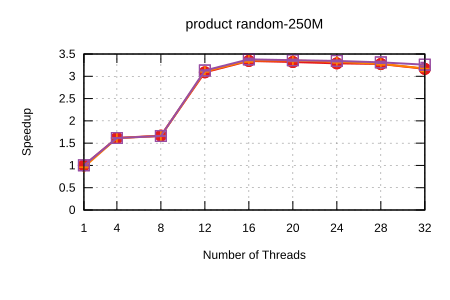

The file beside this chart, header and first rows:
Name, Mean, MeanLB, MeanUB, Stddev, StddevLB, StddevUB, scheduler, threads
product/random-250M, 0.1685, 0.1678, 0.1697, 1.3271282795828156e-3, 4.203998477913806e-4, 2.1491388302347578e-3, Self Scheduling (Current), 1
product/random-250M, 0.1043, 0.1043, 0.1044, 8.021846116607294e-5, 5.068639384376545e-5, 1.1601010960318742e-4, Self Scheduling (Current), 4
product/random-250M, 0.101, 0.1009, 0.101, 1.073345393579647e-4, 6.003120913138942e-5, 1.6990943664896326e-4, Self Scheduling (Current), 8
product/random-250M, 5.454880447778422e-2, 5.44888656733669e-2, 5.4688487177957185e-2, 1.543823913130302e-4, 1.1143947548913534e-4, 2.3216514809340944e-4, Self Scheduling (Current), 12
product/random-250M, 5.038297496396671e-2, 5.028373071430958e-2, 5.0613373341153574e-2, 3.0261057351493376e-4, 1.749598607417279e-4, 4.479002426101072e-4, Self Scheduling (Current), 16
product/random-250M, 5.075486085074548e-2, 5.057362911331666e-2, 5.120741212392399e-2, 4.619131866834331e-4, 1.806030526986061e-4, 7.417254846650322e-4, Self Scheduling (Current), 20
product/random-250M, 5.121107625053918e-2, 5.096157010455649e-2, 5.1597826420106574e-2, 5.460238428255466e-4, 3.784653958654892e-4, 7.264041448124251e-4, Self Scheduling (Current), 24
product/random-250M, 5.144318360393795e-2, 5.1257827935074336e-2, 5.1994818611404835e-2, 5.377398808220934e-4, 2.556737902512236e-4, 9.139070573536295e-4, Self Scheduling (Current), 28
product/random-250M, 5.3216677253740956e-2, 5.2492406013368895e-2, 5.418149615283737e-2, 1.550799956275734e-3, 1.2703425634128973e-3, 1.895871573592047e-3, Self Scheduling (Current), 32
product/random-250M, 0.1755, 0.1748, 0.1764, 1.1679505952036807e-3, 4.627760001575265e-4, 1.4699727655440034e-3, Sharded Self Scheduling, 1
product/random-250M, 0.1045, 0.1044, 0.1045, 7.579082287293299e-5, 4.426139114850361e-5, 1.1808870897665951e-4, Sharded Self Scheduling, 4
product/random-250M, 0.1015, 0.1014, 0.1016, 1.640587163780497e-4, 6.0142637923363176e-5, 2.6719908619318706e-4, Sharded Self Scheduling, 8
product/random-250M, 5.422290323503107e-2, 5.4137136111214006e-2, 5.438459690581982e-2, 2.1627101517820703e-4, 1.3104804652112916e-4, 3.518487439358556e-4, Sharded Self Scheduling, 12
product/random-250M, 5.023015067091969e-2, 4.993099269459436e-2, 5.0792141366544266e-2, 7.763891063416975e-4, 5.1391212759388e-4, 1.1732707776300703e-3, Sharded Self Scheduling, 16
product/random-250M, 5.023015140933478e-2, 5.004225886890297e-2, 5.055505416298164e-2, 4.774348565519109e-4, 2.319676982953337e-4, 7.727845141945189e-4, Sharded Self Scheduling, 20
product/random-250M, 5.068173137519372e-2, 5.0459763332485e-2, 5.1026271269805065e-2, 5.376596465034186e-4, 3.3840371148706e-4, 6.612159332019366e-4, Sharded Self Scheduling, 24
product/random-250M, 5.1378061337701876e-2, 5.112261508707979e-2, 5.1703999728824085e-2, 5.61219814738269e-4, 3.9786714040318207e-4, 6.931124366475193e-4, Sharded Self Scheduling, 28
product/random-250M, 5.308631928773803e-2, 5.2264975380693746e-2, 5.432452119804126e-2, 1.8696255273693947e-3, 1.2716945967028099e-3, 2.4835727730883354e-3, Sharded Self Scheduling, 32
product/random-250M, 0.168, 0.1675, 0.1685, 7.141415247698327e-4, 5.085500750293165e-4, 1.0355001005573636e-3, Trapezoid Self Scheduling, 1
product/random-250M, 0.1043, 0.1043, 0.1044, 7.577823739424667e-5, 5.2344585403796163e-5, 1.0479354703964345e-4, Trapezoid Self Scheduling, 4
product/random-250M, 0.1015, 0.1014, 0.1015, 5.7944492784855266e-5, 3.7785204422913985e-5, 8.87432555160155e-5, Trapezoid Self Scheduling, 8
product/random-250M, 5.382224796848763e-2, 5.3788468981291346e-2, 5.387810636871874e-2, 8.293900420582876e-5, 5.1203531216357575e-5, 1.2536630931242473e-4, Trapezoid Self Scheduling, 12
product/random-250M, 4.985171342030382e-2, 4.961411630904992e-2, 5.0175497364792196e-2, 5.766323971658893e-4, 4.0625778108929175e-4, 7.006615004903438e-4, Trapezoid Self Scheduling, 16
product/random-250M, 5.013608458273029e-2, 4.9991629248478144e-2, 5.0405573770349474e-2, 3.8867231766174224e-4, 2.75471657509725e-4, 5.143810271225766e-4, Trapezoid Self Scheduling, 20
product/random-250M, 5.0377365940552386e-2, 5.023874756627944e-2, 5.061447223771941e-2, 3.7414230771218125e-4, 2.636613115637224e-4, 5.268696592967772e-4, Trapezoid Self Scheduling, 24
product/random-250M, 5.086431737935181e-2, 5.0684770000478406e-2, 5.118748019602927e-2, 4.695592860218318e-4, 2.6548038821410167e-4, 6.226793585309143e-4, Trapezoid Self Scheduling, 28
product/random-250M, 5.168374811278001e-2, 5.130727096859898e-2, 5.273909060470987e-2, 1.063498688728053e-3, 4.2920799654390363e-4, 1.876125814705056e-3, Trapezoid Self Scheduling, 32
